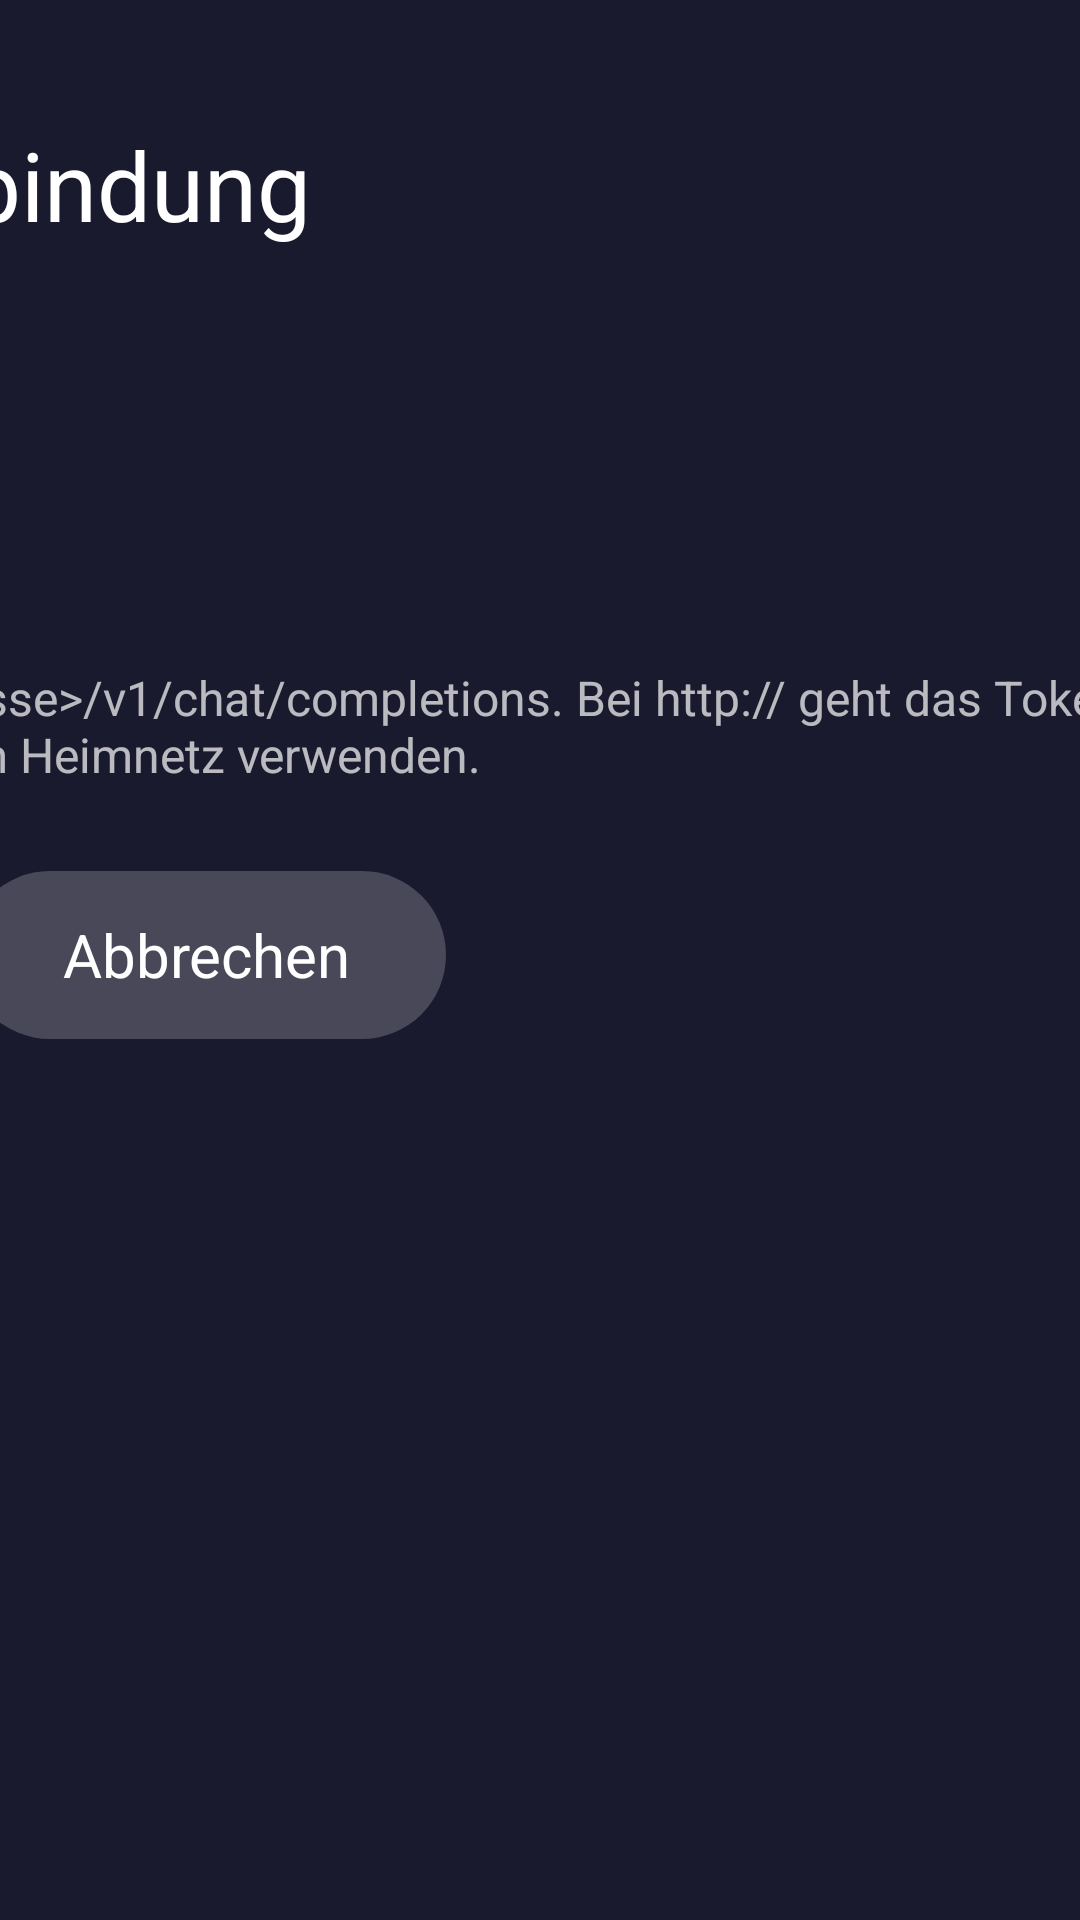

Here is an Android app screen rendered from its layout file. Give the layout XML and the strings, colors and styles it references.
<!-- AndroidManifest.xml: application theme Theme.OaGoogleTv -->
<!-- res/layout/activity_settings.xml -->
<?xml version="1.0" encoding="utf-8"?>
<ScrollView xmlns:android="http://schemas.android.com/apk/res/android"
    android:layout_width="match_parent"
    android:layout_height="match_parent"
    android:background="@color/oa_background"
    android:fillViewport="true">

    <LinearLayout
        android:layout_width="match_parent"
        android:layout_height="wrap_content"
        android:gravity="center_horizontal"
        android:orientation="vertical"
        android:paddingTop="40dp"
        android:paddingBottom="40dp">

        <LinearLayout
            android:layout_width="720dp"
            android:layout_height="wrap_content"
            android:orientation="vertical">

            <TextView
                android:layout_width="wrap_content"
                android:layout_height="wrap_content"
                android:text="@string/settings_title"
                android:textColor="@android:color/white"
                android:textSize="32sp" />

            <TextView
                android:layout_width="wrap_content"
                android:layout_height="wrap_content"
                android:layout_marginTop="24dp"
                android:labelFor="@+id/settings_endpoint"
                android:text="@string/settings_endpoint_label"
                android:textColor="@color/oa_text_secondary"
                android:textSize="18sp" />

            <EditText
                android:id="@+id/settings_endpoint"
                style="@style/Widget.OaGoogleTv.TvInput"
                android:layout_width="match_parent"
                android:layout_height="wrap_content"
                android:layout_marginTop="8dp"
                android:hint="@string/settings_endpoint_hint"
                android:imeOptions="actionNext"
                android:importantForAutofill="no"
                android:inputType="textUri"
                android:nextFocusDown="@+id/settings_token">

                <requestFocus />
            </EditText>

            <TextView
                android:layout_width="wrap_content"
                android:layout_height="wrap_content"
                android:layout_marginTop="20dp"
                android:labelFor="@id/settings_token"
                android:text="@string/settings_token_label"
                android:textColor="@color/oa_text_secondary"
                android:textSize="18sp" />

            <EditText
                android:id="@id/settings_token"
                style="@style/Widget.OaGoogleTv.TvInput"
                android:layout_width="match_parent"
                android:layout_height="wrap_content"
                android:layout_marginTop="8dp"
                android:hint="@string/settings_token_hint"
                android:imeOptions="actionDone"
                android:importantForAutofill="no"
                android:inputType="textPassword"
                android:nextFocusUp="@id/settings_endpoint"
                android:nextFocusDown="@+id/settings_save" />

            <TextView
                android:layout_width="wrap_content"
                android:layout_height="wrap_content"
                android:layout_marginTop="16dp"
                android:text="@string/settings_note"
                android:textColor="@color/oa_text_secondary"
                android:textSize="16sp" />

            <TextView
                android:id="@+id/settings_error"
                android:layout_width="wrap_content"
                android:layout_height="wrap_content"
                android:layout_marginTop="16dp"
                android:textColor="@color/oa_accent"
                android:textSize="20sp"
                android:visibility="gone" />

            <LinearLayout
                android:layout_width="wrap_content"
                android:layout_height="wrap_content"
                android:layout_marginTop="28dp"
                android:orientation="horizontal">

                <Button
                    android:id="@id/settings_save"
                    style="@style/Widget.OaGoogleTv.TvButton"
                    android:layout_width="wrap_content"
                    android:layout_height="wrap_content"
                    android:layout_marginEnd="16dp"
                    android:nextFocusUp="@id/settings_token"
                    android:nextFocusRight="@+id/settings_cancel"
                    android:text="@string/settings_save" />

                <Button
                    android:id="@id/settings_cancel"
                    style="@style/Widget.OaGoogleTv.TvButton"
                    android:layout_width="wrap_content"
                    android:layout_height="wrap_content"
                    android:nextFocusLeft="@id/settings_save"
                    android:nextFocusUp="@id/settings_token"
                    android:text="@string/settings_cancel" />
            </LinearLayout>
        </LinearLayout>
    </LinearLayout>
</ScrollView>
<!-- resources referenced by this layout -->
<resources>
  <color name="oa_accent">#FFE63946</color>
  <color name="oa_background">#FF1A1A2E</color>
  <color name="oa_text_secondary">#B3FFFFFF</color>
  <string name="settings_cancel">Abbrechen</string>
  <string name="settings_endpoint_hint">http://192.168.1.10:8642</string>
  <string name="settings_endpoint_label">Gateway-Adresse</string>
  <string name="settings_note">Die App sendet an &lt;Adresse&gt;/v1/chat/completions. Bei http:// geht das Token unverschlüsselt durchs Netzwerk – nur im Heimnetz verwenden.</string>
  <string name="settings_save">Speichern</string>
  <string name="settings_title">Hermes-Verbindung</string>
  <string name="settings_token_hint">Leer lassen, wenn das Gateway kein Token verlangt</string>
  <string name="settings_token_label">Token</string>
  <style name="Widget.OaGoogleTv.TvButton" parent="@android:style/Widget.Material.Button">
          <item name="android:background">@drawable/bg_tv_button</item>
          <item name="android:stateListAnimator">@animator/tv_focus_scale</item>
          <item name="android:textColor">@android:color/white</item>
          <item name="android:textSize">20sp</item>
          <item name="android:textAllCaps">false</item>
          <item name="android:paddingStart">32dp</item>
          <item name="android:paddingEnd">32dp</item>
          <item name="android:minHeight">56dp</item>
          <item name="android:focusable">true</item>
      </style>
  <style name="Theme.OaGoogleTv" parent="@style/Theme.Leanback" />
  <!-- drawable bg_tv_button (drawable) -->
  <?xml version="1.0" encoding="utf-8"?>
  <selector xmlns:android="http://schemas.android.com/apk/res/android">
      <item android:state_focused="true">
          <shape android:shape="rectangle">
              <solid android:color="@color/oa_accent" />
              <corners android:radius="28dp" />
          </shape>
      </item>
      <item>
          <shape android:shape="rectangle">
              <solid android:color="@color/oa_button_idle" />
              <corners android:radius="28dp" />
          </shape>
      </item>
  </selector>
  <color name="oa_button_idle">#33FFFFFF</color>
</resources>
